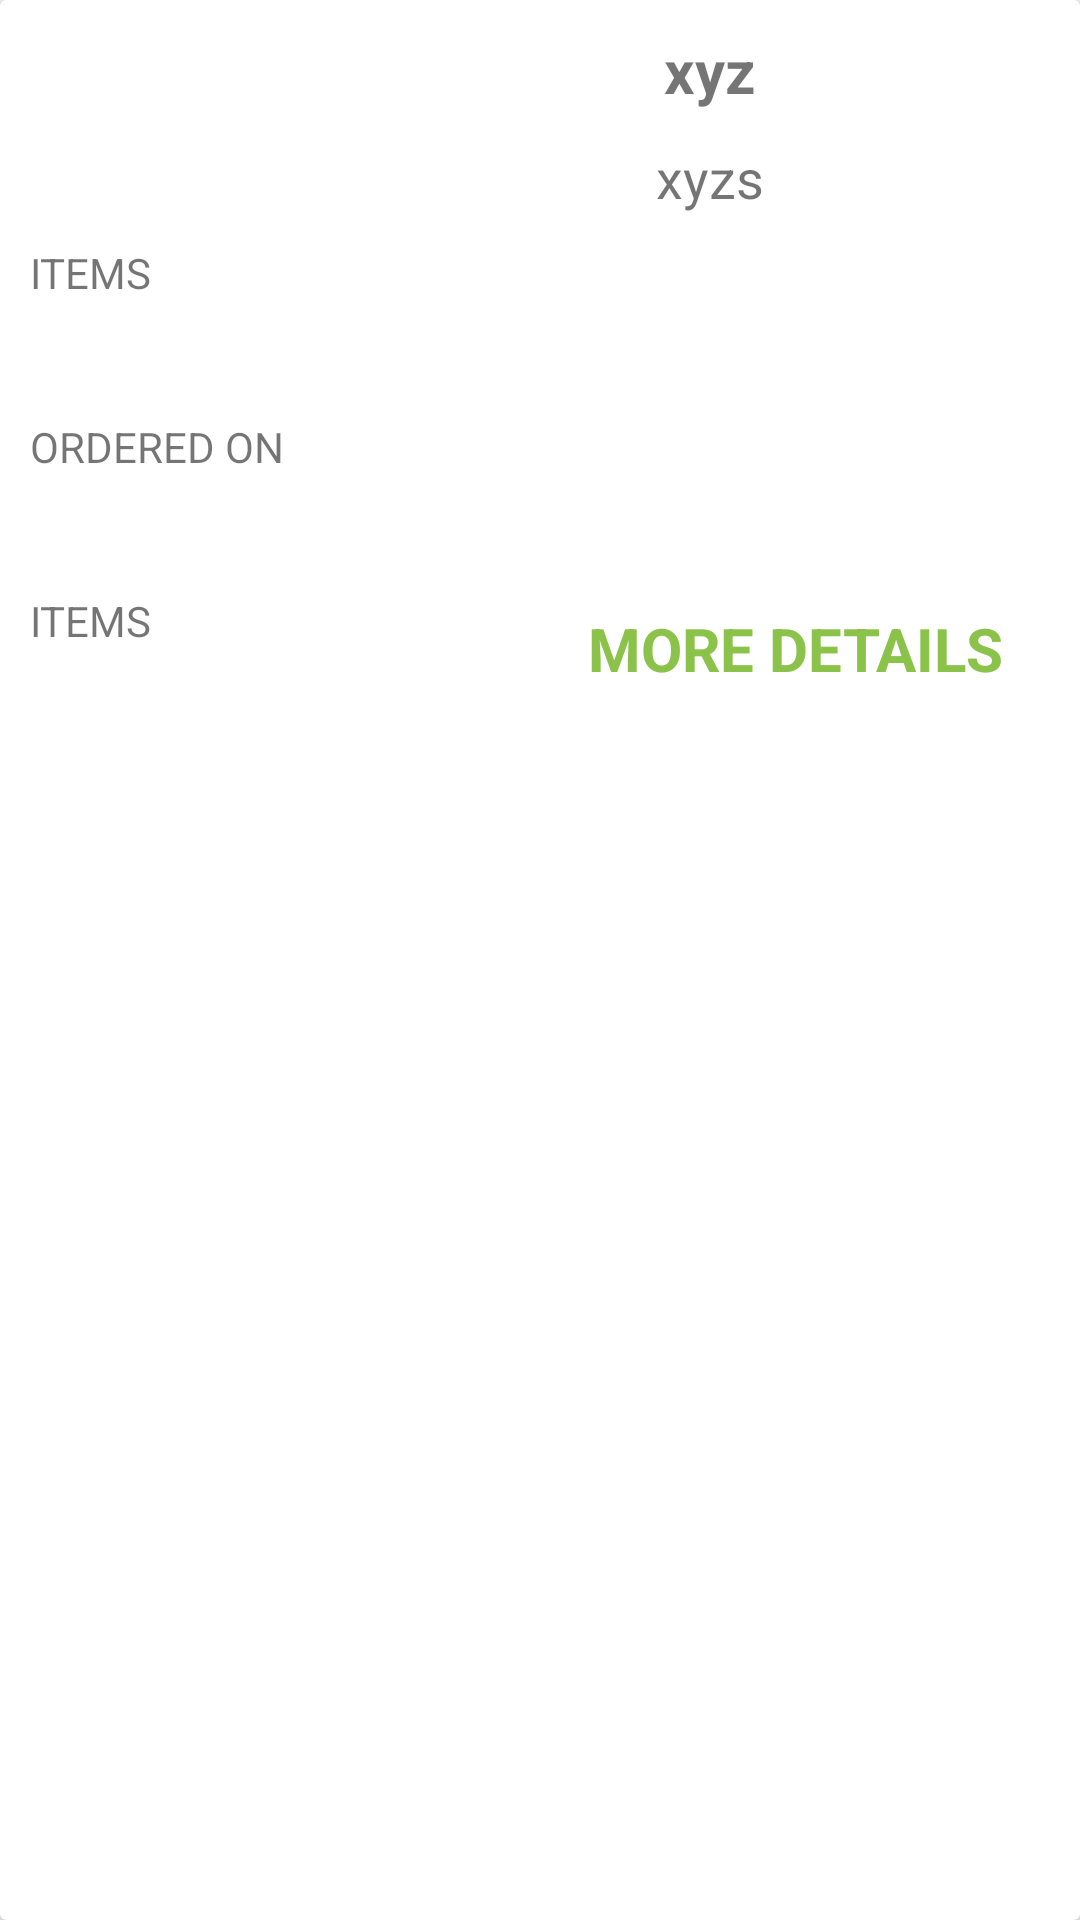

Reconstruct the res/layout file that produces this screen, plus the resources it refers to.
<!-- AndroidManifest.xml: application theme Theme.PeAR -->
<!-- res/layout/list_row_main.xml -->
<?xml version="1.0" encoding="utf-8"?>
<androidx.cardview.widget.CardView
    xmlns:android="http://schemas.android.com/apk/res/android"
    xmlns:app="http://schemas.android.com/apk/res-auto"
    android:orientation="vertical"
    android:layout_width="match_parent"
    android:layout_margin="10dp"
    android:background="@drawable/cardview_bg"
    android:layout_height="wrap_content">

    <LinearLayout
        android:layout_width="match_parent"
        android:layout_height="match_parent"
        android:orientation="vertical"
        android:padding="10dp">

        <LinearLayout
            android:id="@+id/layout1"
            android:layout_width="match_parent"
            android:layout_height="wrap_content"
            android:orientation="horizontal"
            android:weightSum="3">

            <ImageView
                android:id="@+id/image"
                android:layout_width="0dp"
                android:layout_height="match_parent"
                android:layout_weight="1"
                android:scaleType="centerCrop" />

            <LinearLayout
                android:id="@+id/l2"
                android:layout_width="0dp"
                android:layout_height="wrap_content"
                android:layout_weight="2"
                android:orientation="vertical">

                <TextView
                    android:id="@+id/rest_name"
                    android:layout_width="match_parent"
                    android:layout_height="wrap_content"
                    android:gravity="center"
                    android:text="@string/rest_name"
                    android:textSize="20sp"
                    android:textStyle="bold" />

                <TextView
                    android:id="@+id/rest_loc"
                    android:layout_width="match_parent"
                    android:layout_height="wrap_content"
                    android:layout_marginTop="10dp"
                    android:gravity="center"
                    android:text="@string/rest_loc"
                    android:textSize="18sp" />
            </LinearLayout>

        </LinearLayout>

        <TextView
            android:id="@+id/s1"
            android:layout_width="wrap_content"
            android:layout_height="wrap_content"
            android:layout_marginTop="10dp"
            android:text="@string/items" />
        <TextView
            android:id="@+id/s1_value"
            android:layout_width="match_parent"
            android:layout_height="wrap_content"
            android:layout_marginTop="10dp" />
        <TextView
            android:id="@+id/s2"
            android:layout_width="wrap_content"
            android:layout_height="wrap_content"
            android:layout_marginTop="10dp"
            android:text="@string/ordered_on" />
        <TextView
            android:id="@+id/s2_value"
            android:layout_width="match_parent"
            android:layout_height="wrap_content"
            android:layout_marginTop="10dp" />

        <LinearLayout
            android:layout_width="match_parent"
            android:layout_height="wrap_content"
            android:weightSum="2"
            android:orientation="horizontal">
            <LinearLayout
                android:layout_width="0dp"
                android:layout_height="wrap_content"
                android:layout_weight="1"
                android:orientation="vertical">

                <TextView
                    android:id="@+id/s3"
                    android:layout_width="wrap_content"
                    android:layout_height="wrap_content"
                    android:layout_marginTop="10dp"
                    android:text="@string/items" />

                <TextView
                    android:id="@+id/s3_value"
                    android:layout_width="match_parent"
                    android:layout_height="wrap_content"
                    android:layout_marginTop="10dp" />
            </LinearLayout>
            <TextView
                android:layout_width="0dp"
                android:layout_height="match_parent"
                android:layout_weight="1"
                android:textSize="20sp"
                android:textStyle="bold"
                android:textColor="@color/green"
                android:gravity="center"
                android:text="@string/more_details"/>
        </LinearLayout>
    </LinearLayout>
</androidx.cardview.widget.CardView>
<!-- resources referenced by this layout -->
<resources>
  <color name="green">#8BC34A</color>
  <string name="items">ITEMS</string>
  <string name="more_details">MORE DETAILS</string>
  <string name="ordered_on">ORDERED ON</string>
  <string name="rest_loc">xyzs</string>
  <string name="rest_name">xyz</string>
  <style name="Theme.PeAR" parent="Theme.MaterialComponents.DayNight.NoActionBar.Bridge">
          
          <item name="colorPrimary">@color/colorPrimary</item>
          <item name="colorPrimaryVariant">@color/colorPrimaryDark</item>
          <item name="colorOnPrimary">@color/colorAccent</item>
          
          <item name="colorSecondary">@color/cardview_shadow_end_color</item>
          <item name="colorSecondaryVariant">@color/black</item>
          <item name="colorOnSecondary">@color/black</item>
          
          <item name="android:statusBarColor" tools:targetApi="l">?attr/colorPrimaryVariant</item>
          
      </style>
  <color name="colorPrimary">#008577</color>
  <color name="colorPrimaryDark">#00574B</color>
  <color name="colorAccent">#D81B60</color>
  <color name="black">#000000</color>
</resources>
